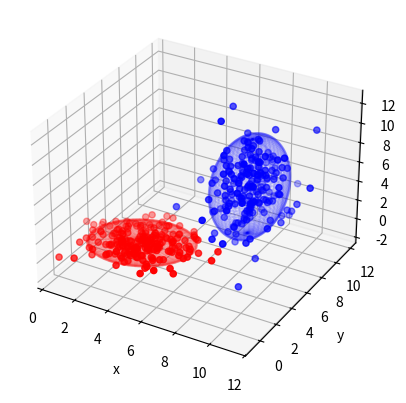

Write the Python code that produced this figure.
'''From https://github.com/CircusMonkey/covariance-ellipsoid'''

import numpy as np

def get_cov_ellipsoid(cov, mu=np.zeros((3)), nstd=3):
    """
    Return the 3d points representing the covariance matrix
    cov centred at mu and scaled by the factor nstd.

    Plot on your favourite 3d axis. 
    Example 1:  ax.plot_wireframe(X,Y,Z,alpha=0.1)
    Example 2:  ax.plot_surface(X,Y,Z,alpha=0.1)
    """
    assert cov.shape==(3,3)

    # Find and sort eigenvalues to correspond to the covariance matrix
    eigvals, eigvecs = np.linalg.eigh(cov)
    idx = np.sum(cov,axis=0).argsort()
    eigvals_temp = eigvals[idx]
    idx = eigvals_temp.argsort()
    eigvals = eigvals[idx]
    eigvecs = eigvecs[:,idx]

    # Set of all spherical angles to draw our ellipsoid
    n_points = 100
    theta = np.linspace(0, 2*np.pi, n_points)
    phi = np.linspace(0, np.pi, n_points)

    # Width, height and depth of ellipsoid
    rx, ry, rz = nstd * np.sqrt(eigvals)

    # Get the xyz points for plotting
    # Cartesian coordinates that correspond to the spherical angles:
    X = rx * np.outer(np.cos(theta), np.sin(phi))
    Y = ry * np.outer(np.sin(theta), np.sin(phi))
    Z = rz * np.outer(np.ones_like(theta), np.cos(phi))

    # Rotate ellipsoid for off axis alignment
    old_shape = X.shape
    # Flatten to vectorise rotation
    X,Y,Z = X.flatten(), Y.flatten(), Z.flatten()
    X,Y,Z = np.matmul(eigvecs, np.array([X,Y,Z]))
    X,Y,Z = X.reshape(old_shape), Y.reshape(old_shape), Z.reshape(old_shape)
   
    # Add in offsets for the mean
    X = X + mu[0]
    Y = Y + mu[1]
    Z = Z + mu[2]
    
    return X,Y,Z



#########################################################
## Testing some data
#########################################################
if __name__=='__main__':
    import matplotlib.pyplot as plt
    from mpl_toolkits.mplot3d import Axes3D

    # Setup the plot
    fig = plt.figure()
    ax = fig.add_subplot(111, projection='3d')
    plt.xlabel('x')
    plt.ylabel('y')
    # ax.set_aspect(1.0)
    # ax.set_xlim3d(-3,10)
    # ax.set_ylim3d(-3,10)
    # ax.set_zlim3d(-3,10)
    # Generate random 3d data points for 2 different offsets

    #########################################################
    ## Generate datasets s1 and s2
    #########################################################
    # s1
    mu1 = np.random.random((3)) * 5
    cov1 = np.array([            # Using an off-axis alignment for s1
        [2.5, 0.75, 0.175],
        [0.75, 0.70, 0.135],
        [0.175, 1.35, 0.43]
    ])
    s1 = np.random.multivariate_normal(mu1, cov1, (200))
    ax.scatter(s1[:,0],s1[:,1],s1[:,2], c='r')

    # s2
    mu2 = np.random.random((3)) * 5 + 4
    cov2 = np.diag((1,3,5))
    s2 = np.random.multivariate_normal(mu2, cov2, (200))
    ax.scatter(s2[:,0],s2[:,1],s2[:,2], c='b')

    #########################################################
    ## Process data and plot ellipsoid
    #########################################################
    nstd = 2    # 95% confidence interval
    # s1
    mu1_ = np.mean(s1, axis=0)
    cov1_ = np.cov(s1.T)
    X1,Y1,Z1 = get_cov_ellipsoid(cov1_, mu1_, nstd)
    ax.plot_wireframe(X1,Y1,Z1, color='r', alpha=0.1)

    # s2
    mu2_ = np.mean(s2, axis=0)
    cov2_ = np.cov(s2.T)
    X2,Y2,Z2 = get_cov_ellipsoid(cov2_, mu2_, nstd)
    ax.plot_wireframe(X2,Y2,Z2, color='b', alpha=0.1)

    plt.show()